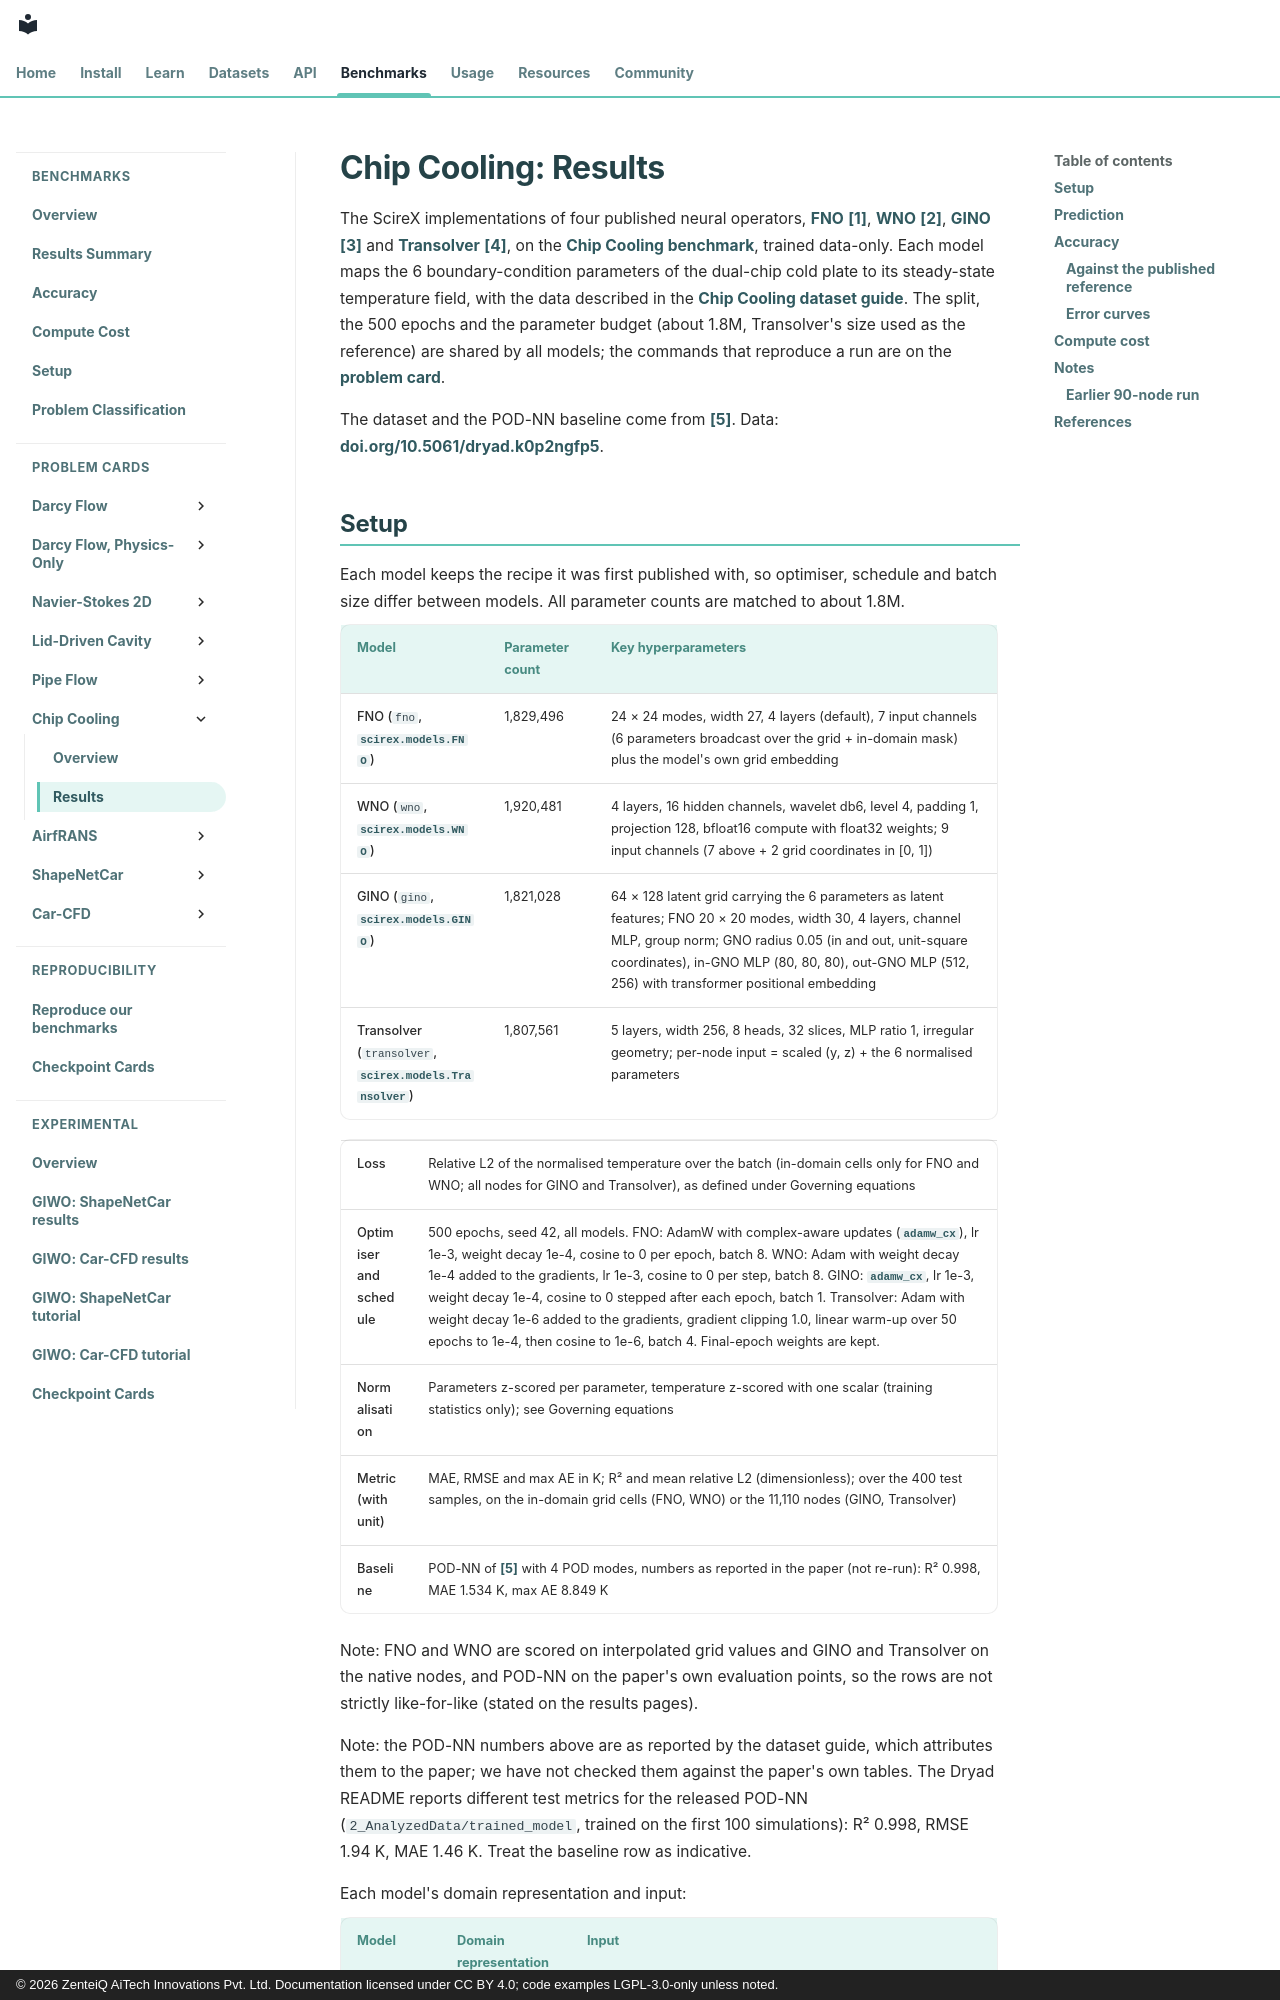

repository: zenteiq-research/scirex · page: benchmarks/chip_cooling/results/comparative/index.html · generator: mkdocs · copyright: © 2026 ZenteiQ AiTech Innovations Pvt. Ltd. Documentation licensed under CC BY 4.0; code examples LGPL-3.0-only unless noted.

<!--
SPDX-FileCopyrightText: 2026 ZenteiQ AiTech Innovations Pvt. Ltd.
License notice: Documentation text and diagrams on this page are licensed
under CC BY 4.0. Source-code examples are licensed under LGPL-3.0-only
unless the example states otherwise.
-->

# Chip Cooling: Results

The ScireX implementations of four published neural operators, [FNO](../../../api/models.md#scirex.models.FNO) [[1]](#ref1), [WNO](../../../api/models.md#scirex.models.WNO) [[2]](#ref2), [GINO](../../../api/models.md#scirex.models.GINO) [[3]](#ref3) and [Transolver](../../../api/models.md#scirex.models.Transolver) [[4]](#ref4), on the [Chip Cooling benchmark](../README.md), trained data-only. Each model maps the 6 boundary-condition parameters of the dual-chip cold plate to its steady-state temperature field, with the data described in the [Chip Cooling dataset guide](../../../dataset_guide/chip_cooling.md). The split, the 500 epochs and the parameter budget (about 1.8M, Transolver's size used as the reference) are shared by all models; the commands that reproduce a run are on the [problem card](../README.md#reproduce).

The dataset and the POD-NN baseline come from [[5]](#ref5). Data: [doi.org/10.5061/dryad.k0p2ngfp5](https://doi.org/10.5061/dryad.k0p2ngfp5).
